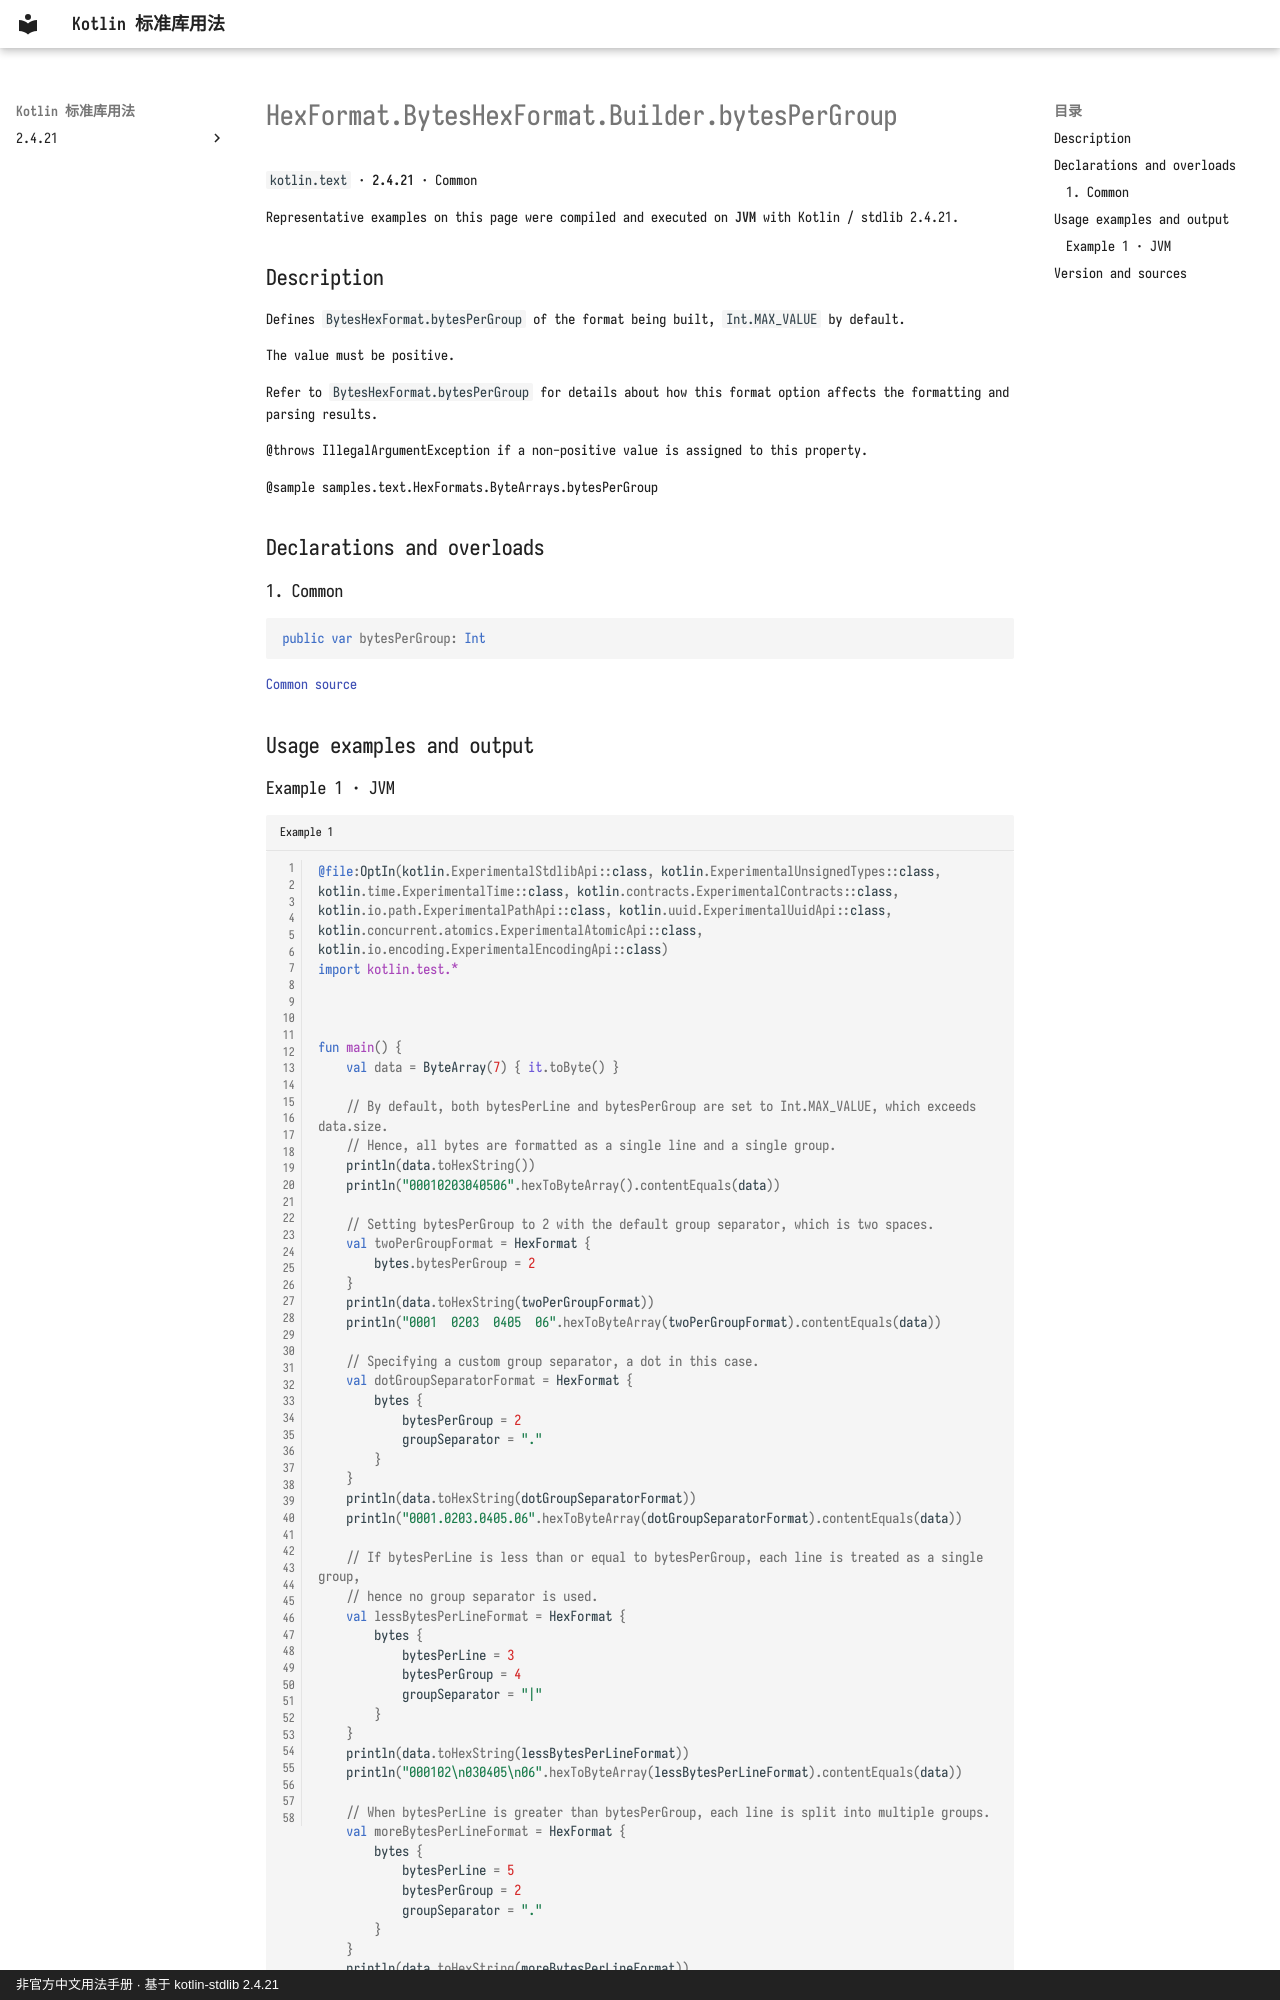

repository: oooooooko/kotlin-stdlib-docs · page: en/api/kotlin.text/hexformat-byteshexformat-builder-bytespergroup--9e1970d5/index.html · generator: mkdocs · copyright: 非官方中文用法手册 · 基于 kotlin-stdlib 2.4.21

# HexFormat.BytesHexFormat.Builder.bytesPerGroup

`kotlin.text` · **2.4.21** · Common

Representative examples on this page were compiled and executed on **JVM** with Kotlin / stdlib 2.4.21.

## Description

Defines `BytesHexFormat.bytesPerGroup` of the format being built, `Int.MAX_VALUE` by default.

The value must be positive.

Refer to `BytesHexFormat.bytesPerGroup` for details about how this format option affects
the formatting and parsing results.

@throws IllegalArgumentException if a non-positive value is assigned to this property.

@sample samples.text.HexFormats.ByteArrays.bytesPerGroup

## Declarations and overloads

### 1. Common

```kotlin
public var bytesPerGroup: Int
```

[Common source](https://github.com/JetBrains/kotlin/blob/v2.4.21/libraries/stdlib/src/kotlin/text/HexFormat.kt#L303)

## Usage examples and output
